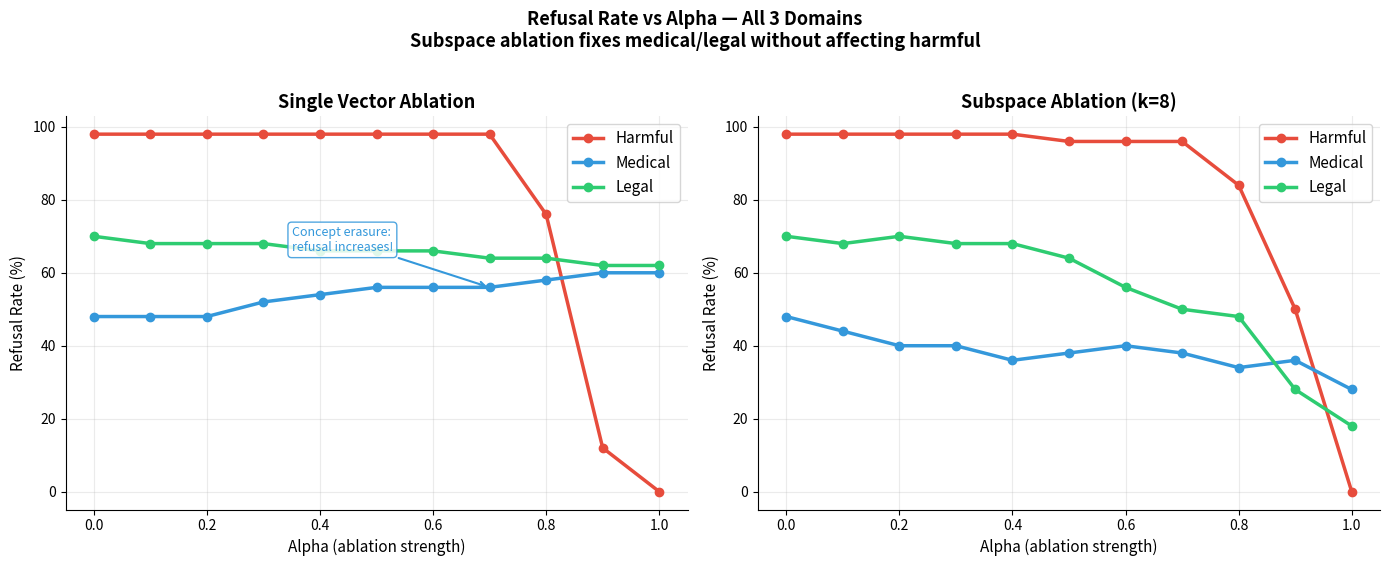

This chart was generated by the following Python code: (Note: this script raises an exception after producing the figure.)
"""Plot all 3 domains together showing the safety-utility tradeoff contrast."""

import os
import numpy as np
import matplotlib
matplotlib.use("Agg")
import matplotlib.pyplot as plt

PLOTS_DIR = "/workspace/refusal_vectors/results/plots"

# Data from logs
data = {
    "harmful": {
        "single": [
            (0.0, 98.0, 10.12), (0.1, 98.0, 9.98),  (0.2, 98.0, 9.97),
            (0.3, 98.0, 10.22), (0.4, 98.0, 10.85),  (0.5, 98.0, 13.94),
            (0.6, 98.0, 26.95), (0.7, 98.0, 90.87),  (0.8, 76.0, 340.61),
            (0.9, 12.0, 908.89),(1.0,  0.0, 1656.28),
        ],
        "subspace": [
            (0.0, 98.0, 10.12), (0.1, 98.0, 9.78),  (0.2, 98.0, 9.14),
            (0.3, 98.0, 8.87),  (0.4, 98.0, 10.31),  (0.5, 96.0, 8.88),
            (0.6, 96.0, 8.95),  (0.7, 96.0, 8.56),   (0.8, 84.0, 9.10),
            (0.9, 50.0, 56.26), (1.0,  0.0, 5264.55),
        ],
    },
    "medical": {
        "single": [
            (0.0, 48.0, 10.12), (0.1, 48.0, 10.11), (0.2, 48.0, 10.09),
            (0.3, 52.0, 10.07), (0.4, 54.0, 10.04), (0.5, 56.0, 10.03),
            (0.6, 56.0, 10.01), (0.7, 56.0, 10.02), (0.8, 58.0, 10.01),
            (0.9, 60.0, 10.00), (1.0, 60.0, 10.00),
        ],
        "subspace": [
            (0.0, 48.0, 10.12), (0.1, 44.0, 10.17), (0.2, 40.0, 10.22),
            (0.3, 40.0, 10.30), (0.4, 36.0, 10.42), (0.5, 38.0, 10.59),
            (0.6, 40.0, 10.85), (0.7, 38.0, 11.26), (0.8, 34.0, 11.75),
            (0.9, 36.0, 12.24), (1.0, 28.0, 12.77),
        ],
    },
    "legal": {
        "single": [
            (0.0, 70.0, 10.12), (0.1, 68.0, 10.11), (0.2, 68.0, 10.11),
            (0.3, 68.0, 10.10), (0.4, 66.0, 10.10), (0.5, 66.0, 10.09),
            (0.6, 66.0, 10.09), (0.7, 64.0, 10.08), (0.8, 64.0, 10.08),
            (0.9, 62.0, 10.08), (1.0, 62.0, 10.08),
        ],
        "subspace": [
            (0.0, 70.0, 10.12), (0.1, 68.0, 10.10), (0.2, 70.0, 10.08),
            (0.3, 68.0, 10.09), (0.4, 68.0, 10.13), (0.5, 64.0, 10.23),
            (0.6, 56.0, 10.36), (0.7, 50.0, 10.55), (0.8, 48.0, 10.76),
            (0.9, 28.0, 10.99), (1.0, 18.0, 11.20),
        ],
    },
}

domain_colors = {"harmful": "#e74c3c", "medical": "#3498db", "legal": "#2ecc71"}
domain_labels = {"harmful": "Harmful", "medical": "Medical", "legal": "Legal"}

# ── Plot 1: Refusal rate vs alpha, all 3 domains, both methods ────────────────
fig, axes = plt.subplots(1, 2, figsize=(14, 5.5), sharey=False)

for ax, method, title in zip(axes, ["single", "subspace"],
                              ["Single Vector Ablation", "Subspace Ablation (k=8)"]):
    for domain in ["harmful", "medical", "legal"]:
        rows = data[domain][method]
        alphas   = [r[0] for r in rows]
        refusals = [r[1] for r in rows]
        color = domain_colors[domain]
        label = domain_labels[domain]
        ax.plot(alphas, refusals, "o-", color=color, linewidth=2.5,
                markersize=6, label=label)

    ax.set_title(title, fontsize=13, fontweight="bold")
    ax.set_xlabel("Alpha (ablation strength)", fontsize=11)
    ax.set_ylabel("Refusal Rate (%)", fontsize=11)
    ax.set_xticks([0, 0.2, 0.4, 0.6, 0.8, 1.0])
    ax.legend(fontsize=11)
    ax.grid(alpha=0.25)
    ax.spines["top"].set_visible(False)
    ax.spines["right"].set_visible(False)

# Annotate concept erasure on left panel
axes[0].annotate("Concept erasure:\nrefusal increases!",
                 xy=(0.7, 56), xytext=(0.35, 66),
                 arrowprops=dict(arrowstyle="->", color="#3498db", lw=1.5),
                 fontsize=9, color="#3498db",
                 bbox=dict(boxstyle="round,pad=0.3", facecolor="white",
                           edgecolor="#3498db", alpha=0.85))

fig.suptitle("Refusal Rate vs Alpha — All 3 Domains\n"
             "Subspace ablation fixes medical/legal without affecting harmful",
             fontsize=13, fontweight="bold", y=1.02)
plt.tight_layout()
out1 = os.path.join(PLOTS_DIR, "all_domains_refusal.png")
plt.savefig(out1, dpi=150, bbox_inches="tight")
plt.close()
print(f"Saved {out1}")


# ── Plot 2: Perplexity vs alpha — log scale to show catastrophic PPL ──────────
fig, axes = plt.subplots(1, 2, figsize=(14, 5.5))

for ax, method, title in zip(axes, ["single", "subspace"],
                              ["Single Vector Ablation", "Subspace Ablation (k=8)"]):
    for domain in ["harmful", "medical", "legal"]:
        rows = data[domain][method]
        alphas = [r[0] for r in rows]
        perps  = [r[2] for r in rows]
        color  = domain_colors[domain]
        label  = domain_labels[domain]
        ax.semilogy(alphas, perps, "o-", color=color, linewidth=2.5,
                    markersize=6, label=label)

    # Baseline
    ax.axhline(10.12, color="gray", linestyle=":", linewidth=1.5,
               alpha=0.6, label="Baseline PPL")

    # Shade danger zone
    ax.axhspan(100, 10000, alpha=0.05, color="red")
    ax.text(0.02, 200, "incoherent\noutput zone", fontsize=8,
            color="#e74c3c", alpha=0.7, style="italic")

    ax.set_title(title, fontsize=13, fontweight="bold")
    ax.set_xlabel("Alpha (ablation strength)", fontsize=11)
    ax.set_ylabel("Perplexity (log scale)", fontsize=11)
    ax.set_xticks([0, 0.2, 0.4, 0.6, 0.8, 1.0])
    ax.set_ylim(7, 10000)
    ax.legend(fontsize=11)
    ax.grid(alpha=0.25, which="both")
    ax.spines["top"].set_visible(False)
    ax.spines["right"].set_visible(False)

# Annotate PPL values at alpha=1.0
for method_idx, method in enumerate(["single", "subspace"]):
    ax = axes[method_idx]
    ppl_vals = {d: data[d][method][-1][2] for d in ["harmful", "medical", "legal"]}
    for domain, ppl in ppl_vals.items():
        color = domain_colors[domain]
        ax.annotate(f"{ppl:.0f}", xy=(1.0, ppl),
                    xytext=(0.85, ppl * (1.4 if ppl > 100 else 1.1)),
                    fontsize=8, color=color, fontweight="bold",
                    arrowprops=dict(arrowstyle="->", color=color, lw=1))

fig.suptitle("Perplexity vs Alpha — All 3 Domains (Log Scale)\n"
             "Harmful: catastrophic PPL to reach 0% refusal  |  Medical/Legal: modest cost",
             fontsize=13, fontweight="bold", y=1.02)
plt.tight_layout()
out2 = os.path.join(PLOTS_DIR, "all_domains_perplexity.png")
plt.savefig(out2, dpi=150, bbox_inches="tight")
plt.close()
print(f"Saved {out2}")


# ── Plot 3: The key contrast — 2×2 summary panel ─────────────────────────────
fig, axes = plt.subplots(2, 2, figsize=(13, 9))

# Top row: refusal rate
for col, (method, title) in enumerate([("single", "Single Vector"),
                                        ("subspace", "Subspace (k=8)")]):
    ax = axes[0][col]
    for domain in ["harmful", "medical", "legal"]:
        rows = data[domain][method]
        alphas   = [r[0] for r in rows]
        refusals = [r[1] for r in rows]
        ax.plot(alphas, refusals, "o-", color=domain_colors[domain],
                linewidth=2.5, markersize=6, label=domain_labels[domain])
    ax.set_title(f"{title}\nRefusal Rate", fontsize=12, fontweight="bold")
    ax.set_ylabel("Refusal Rate (%)", fontsize=10)
    ax.set_xlabel("Alpha", fontsize=10)
    ax.set_xticks([0, 0.2, 0.4, 0.6, 0.8, 1.0])
    ax.legend(fontsize=10)
    ax.grid(alpha=0.25)
    ax.spines["top"].set_visible(False)
    ax.spines["right"].set_visible(False)

# Bottom row: perplexity (log scale)
for col, (method, title) in enumerate([("single", "Single Vector"),
                                        ("subspace", "Subspace (k=8)")]):
    ax = axes[1][col]
    for domain in ["harmful", "medical", "legal"]:
        rows = data[domain][method]
        alphas = [r[0] for r in rows]
        perps  = [r[2] for r in rows]
        ax.semilogy(alphas, perps, "o-", color=domain_colors[domain],
                    linewidth=2.5, markersize=6, label=domain_labels[domain])
    ax.axhline(10.12, color="gray", linestyle=":", alpha=0.5)
    ax.axhspan(100, 10000, alpha=0.05, color="red")
    ax.set_title(f"{title}\nPerplexity (log scale)", fontsize=12, fontweight="bold")
    ax.set_ylabel("Perplexity", fontsize=10)
    ax.set_xlabel("Alpha", fontsize=10)
    ax.set_xticks([0, 0.2, 0.4, 0.6, 0.8, 1.0])
    ax.set_ylim(7, 10000)
    ax.legend(fontsize=10)
    ax.grid(alpha=0.25, which="both")
    ax.spines["top"].set_visible(False)
    ax.spines["right"].set_visible(False)

fig.suptitle(
    "Safety vs Over-Refusal: A Structural Difference\n"
    "Harmful refusal is safety-critical (removing it destroys coherence)\n"
    "Medical/legal over-refusal is fixable (subspace ablation, modest PPL cost)",
    fontsize=12, fontweight="bold"
)
plt.tight_layout()
out3 = os.path.join(PLOTS_DIR, "all_domains_contrast.png")
plt.savefig(out3, dpi=150, bbox_inches="tight")
plt.close()
print(f"Saved {out3}")
